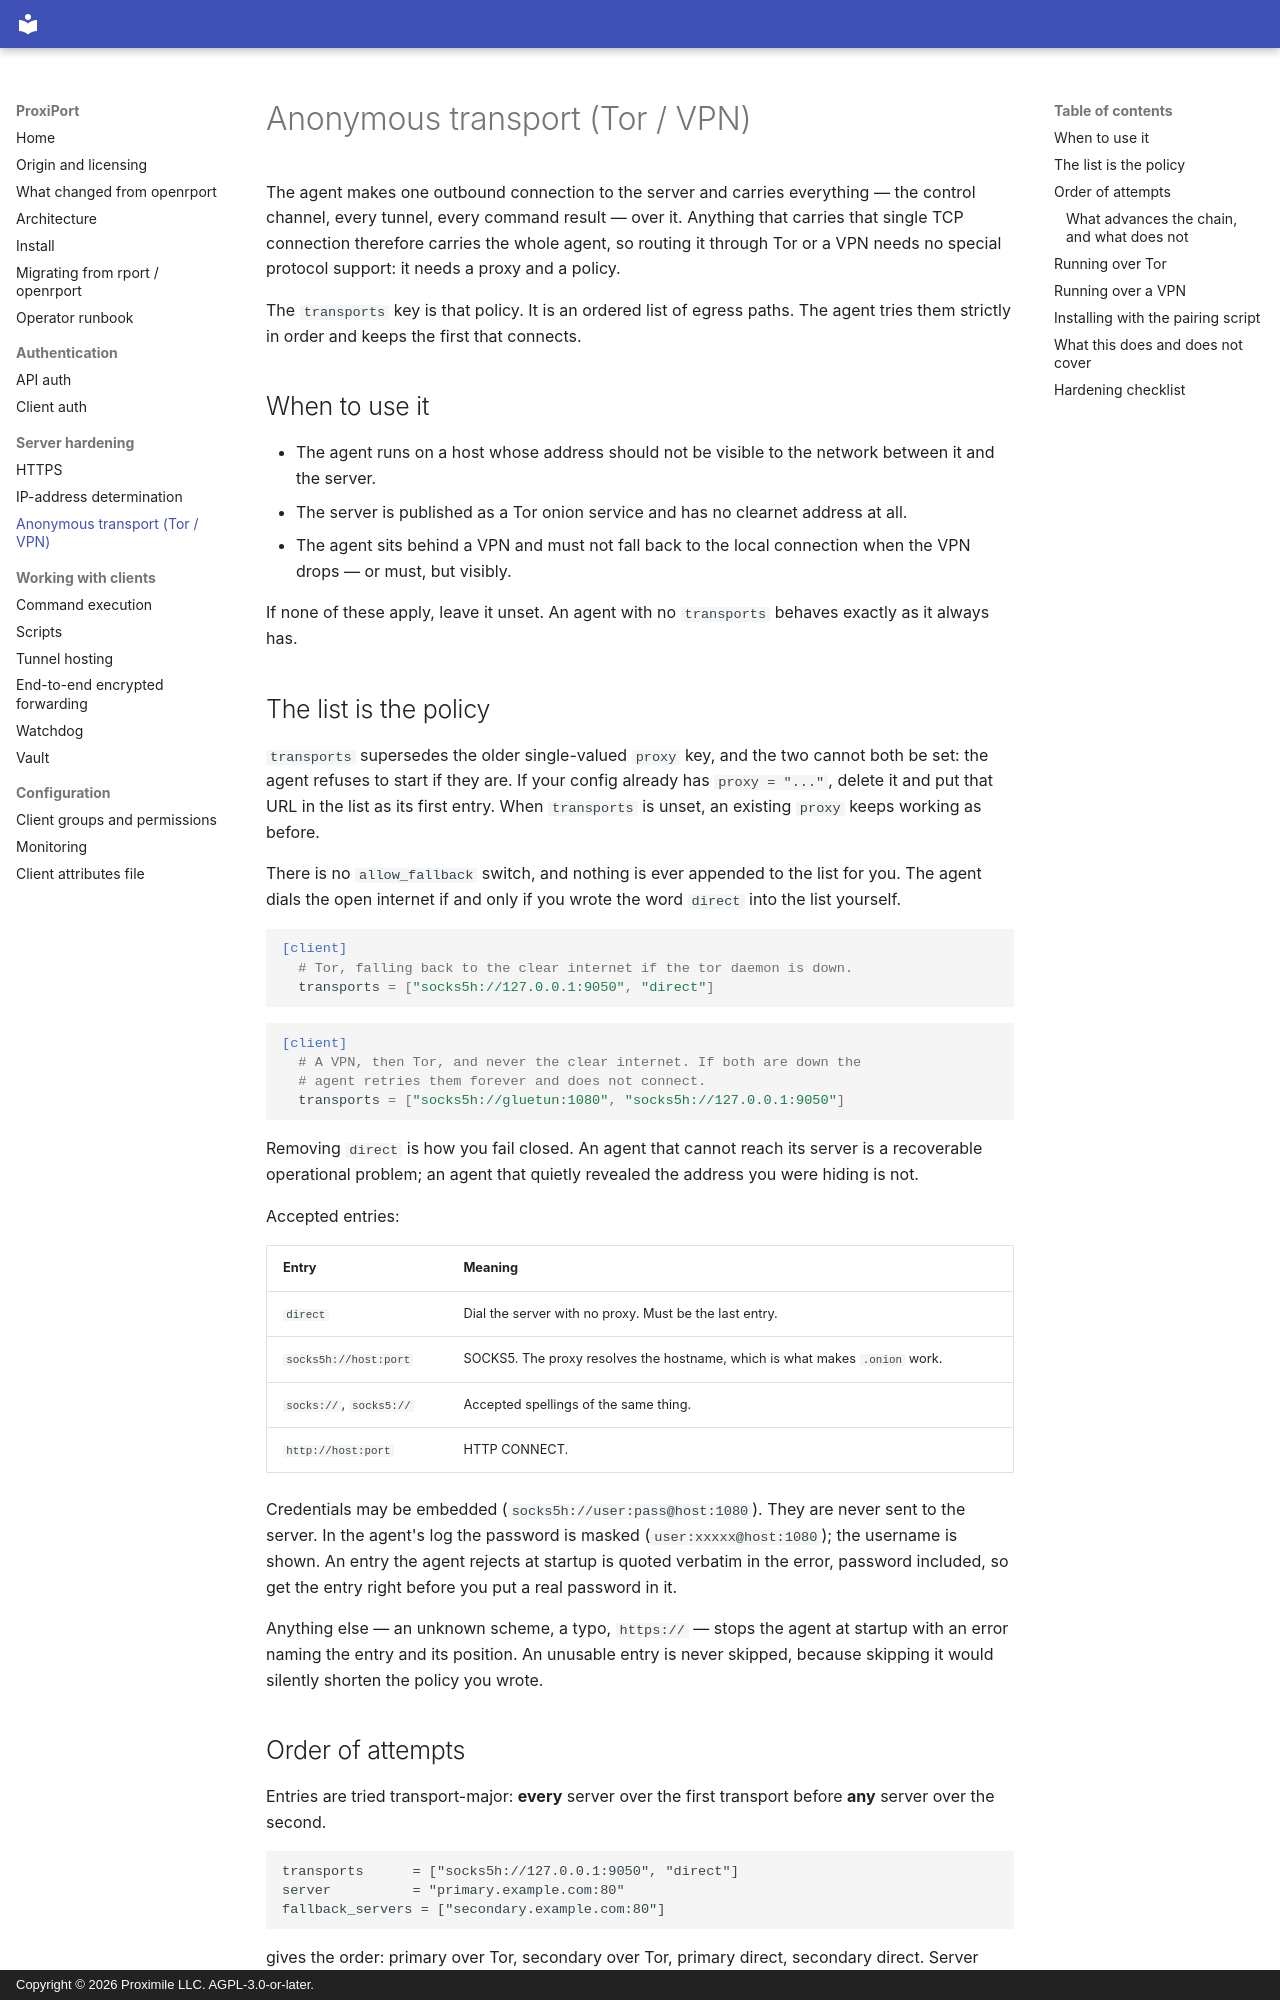

repository: proximile/proxiport · page: anonymous-transport/index.html · generator: mkdocs · copyright: Copyright © 2026 Proximile LLC. AGPL-3.0-or-later.

# Anonymous transport (Tor / VPN)

The agent makes one outbound connection to the server and carries
everything — the control channel, every tunnel, every command result —
over it. Anything that carries that single TCP connection therefore
carries the whole agent, so routing it through Tor or a VPN needs no
special protocol support: it needs a proxy and a policy.

The `transports` key is that policy. It is an ordered list of egress
paths. The agent tries them strictly in order and keeps the first that
connects.

## When to use it

- The agent runs on a host whose address should not be visible to the
  network between it and the server.
- The server is published as a Tor onion service and has no clearnet
  address at all.
- The agent sits behind a VPN and must not fall back to the local
  connection when the VPN drops — or must, but visibly.

If none of these apply, leave it unset. An agent with no `transports`
behaves exactly as it always has.

## The list is the policy

`transports` supersedes the older single-valued `proxy` key, and the two
cannot both be set: the agent refuses to start if they are. If your
config already has `proxy = "..."`, delete it and put that URL in the
list as its first entry. When `transports` is unset, an existing `proxy`
keeps working as before.

There is no `allow_fallback` switch, and nothing is ever appended to the
list for you. The agent dials the open internet if and only if you wrote
the word `direct` into the list yourself.

```toml
[client]
  # Tor, falling back to the clear internet if the tor daemon is down.
  transports = ["socks5h://127.0.0.1:9050", "direct"]
```

```toml
[client]
  # A VPN, then Tor, and never the clear internet. If both are down the
  # agent retries them forever and does not connect.
  transports = ["socks5h://gluetun:1080", "socks5h://127.0.0.1:9050"]
```

Removing `direct` is how you fail closed. An agent that cannot reach its
server is a recoverable operational problem; an agent that quietly
revealed the address you were hiding is not.

Accepted entries:

| Entry | Meaning |
| --- | --- |
| `direct` | Dial the server with no proxy. Must be the last entry. |
| `socks5h://host:port` | SOCKS5. The proxy resolves the hostname, which is what makes `.onion` work. |
| `socks://`, `socks5://` | Accepted spellings of the same thing. |
| `http://host:port` | HTTP CONNECT. |

Credentials may be embedded (`socks5h://user:pass@host:1080`). They are
never sent to the server. In the agent's log the password is masked
(`user:xxxxx@host:1080`); the username is shown. An entry the agent
rejects at startup is quoted verbatim in the error, password included,
so get the entry right before you put a real password in it.

Anything else — an unknown scheme, a typo, `https://` — stops the agent
at startup with an error naming the entry and its position. An unusable
entry is never skipped, because skipping it would silently shorten the
policy you wrote.
